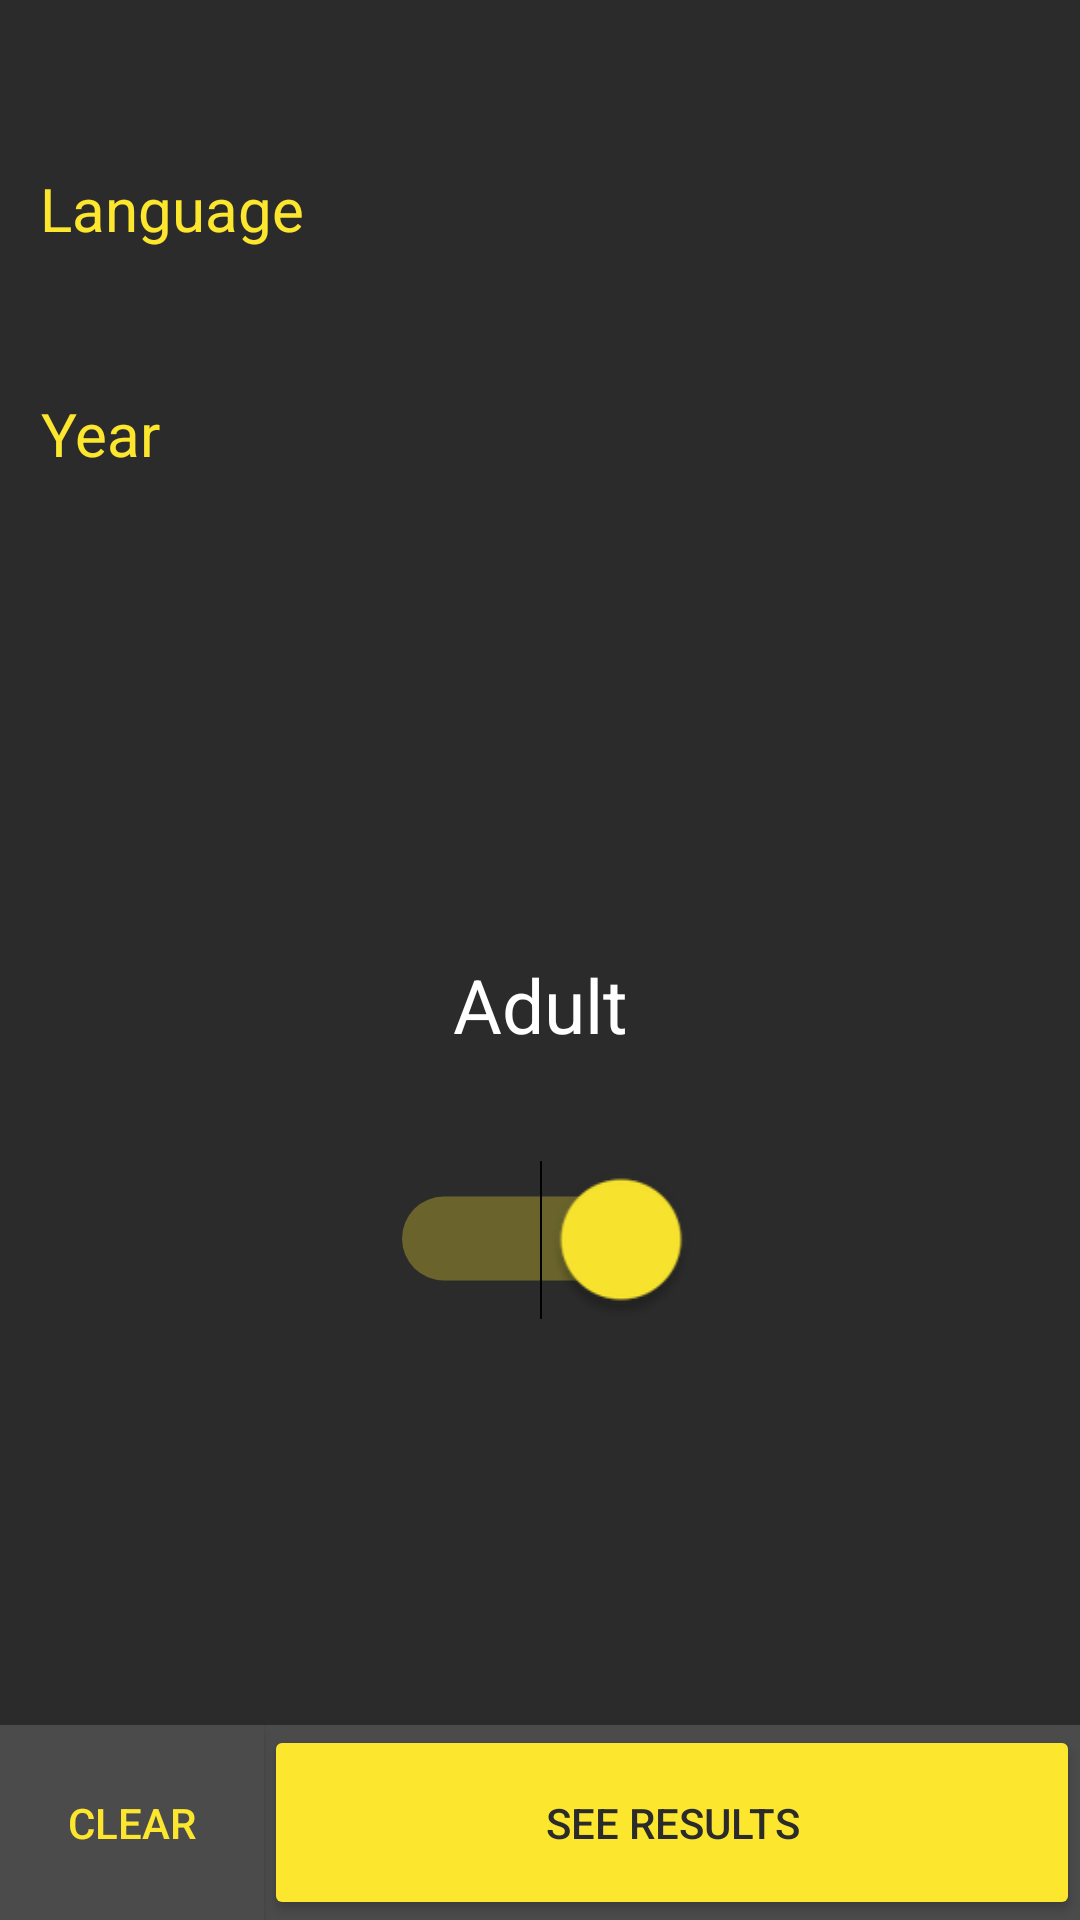

Layout XML and referenced resources for this Android screen:
<!-- AndroidManifest.xml: application theme AppTheme -->
<!-- res/layout/series_filter_layout.xml -->
<?xml version="1.0" encoding="utf-8"?>
<androidx.constraintlayout.widget.ConstraintLayout xmlns:android="http://schemas.android.com/apk/res/android"
    xmlns:app="http://schemas.android.com/apk/res-auto"
    xmlns:tools="http://schemas.android.com/tools"
    android:layout_width="match_parent"
    android:layout_height="match_parent"
    android:background="@color/dark_grey"
    tools:context=".ui.filters.SeriesFilterFragment">

    <Switch
        android:id="@+id/adult_filter_switch"
        android:layout_width="wrap_content"
        android:layout_height="wrap_content"
        android:layout_marginTop="48dp"
        android:checked="true"
        android:scaleX="2"
        android:scaleY="2"
        android:theme="@style/SwitchBTN"
        app:layout_constraintEnd_toEndOf="parent"
        app:layout_constraintStart_toStartOf="parent"
        app:layout_constraintTop_toBottomOf="@id/textView4" />

    <TextView
        android:id="@+id/textView4"
        android:layout_width="wrap_content"
        android:layout_height="wrap_content"
        android:layout_marginTop="144dp"
        android:text="Adult"
        android:textColor="@color/white"
        android:textSize="25dp"
        app:layout_constraintEnd_toEndOf="parent"
        app:layout_constraintStart_toStartOf="parent"
        app:layout_constraintTop_toBottomOf="@+id/year_filter_recycler_view" />

    <TextView
        android:id="@+id/textView3"
        android:layout_width="wrap_content"
        android:layout_height="wrap_content"
        android:layout_marginTop="32dp"
        android:text="Year"
        android:textColor="@color/yellow"
        android:textSize="20dp"
        app:layout_constraintEnd_toEndOf="parent"
        app:layout_constraintHorizontal_bias="0.043"
        app:layout_constraintStart_toStartOf="parent"
        app:layout_constraintTop_toBottomOf="@+id/language_filter_recycler_view" />

    <TextView
        android:id="@+id/textView"
        android:layout_width="wrap_content"
        android:layout_height="wrap_content"
        android:layout_marginTop="56dp"
        android:text="Language"
        android:textColor="@color/yellow"
        android:textSize="20dp"
        app:layout_constraintEnd_toEndOf="parent"
        app:layout_constraintHorizontal_bias="0.049"
        app:layout_constraintStart_toStartOf="parent"
        app:layout_constraintTop_toTopOf="parent" />

    <androidx.recyclerview.widget.RecyclerView
        android:id="@+id/language_filter_recycler_view"
        android:layout_width="match_parent"
        android:layout_height="wrap_content"
        android:layout_marginTop="16dp"
        android:orientation="horizontal"
        app:layoutManager="androidx.recyclerview.widget.LinearLayoutManager"
        app:layout_constraintEnd_toEndOf="parent"
        app:layout_constraintHorizontal_bias="0.0"
        app:layout_constraintStart_toStartOf="parent"
        app:layout_constraintTop_toBottomOf="@+id/textView"
        tools:listitem="@layout/filter_item_layout" />

    <androidx.recyclerview.widget.RecyclerView
        android:id="@+id/year_filter_recycler_view"
        android:layout_width="match_parent"
        android:layout_height="wrap_content"
        android:layout_marginTop="16dp"
        android:orientation="horizontal"
        app:layoutManager="androidx.recyclerview.widget.LinearLayoutManager"
        app:layout_constraintEnd_toEndOf="parent"
        app:layout_constraintHorizontal_bias="0.0"
        app:layout_constraintStart_toStartOf="parent"
        app:layout_constraintTop_toBottomOf="@+id/textView3"
        tools:listitem="@layout/filter_item_layout" />

    <RelativeLayout
        android:id="@+id/view"
        android:layout_width="match_parent"
        android:layout_height="65dp"
        android:background="@color/grey"
        app:layout_constraintBottom_toBottomOf="parent"
        app:layout_constraintEnd_toEndOf="parent"
        app:layout_constraintStart_toStartOf="parent"
        android:orientation="horizontal">

        <Button
            android:id="@+id/filter_clear_button"
            android:layout_width="wrap_content"
            android:layout_height="match_parent"
            android:background="@color/grey"
            android:text="Clear"
            android:textColor="@color/yellow"/>

        <Button
            android:id="@+id/filter_see_results_button"
            android:layout_width="match_parent"
            android:layout_height="match_parent"
            android:layout_centerVertical="true"
            android:layout_toRightOf="@id/filter_clear_button"
            android:backgroundTint="@color/yellow"
            android:padding="8dp"
            android:text="See Results"
            android:textColor="@color/dark_grey" />
    </RelativeLayout>


</androidx.constraintlayout.widget.ConstraintLayout>
<!-- res/layout/filter_item_layout.xml (included above) -->
<?xml version="1.0" encoding="utf-8"?>
<RelativeLayout xmlns:android="http://schemas.android.com/apk/res/android"
    android:layout_width="wrap_content"
    android:layout_height="50dp"
    android:id="@+id/filter_background"
    xmlns:tools="http://schemas.android.com/tools"
    android:padding="10dp"
    android:layout_marginLeft="12dp"
    android:background="@drawable/filter_rounded_borders"
    >

    <TextView
        android:id="@+id/filter_value_text_view"
        android:layout_width="wrap_content"
        android:layout_height="wrap_content"
        tools:text="English"
        android:layout_centerInParent="true"
        android:textSize="20dp"
        android:textColor="@color/white"/>
</RelativeLayout>
<!-- resources referenced by this layout -->
<resources>
  <color name="dark_grey">#2B2B2B</color>
  <color name="grey">#4B4B4B</color>
  <color name="white">#FFFFFFFF</color>
  <color name="yellow">#FCE72E</color>
  <style name="SwitchBTN" parent="Theme.AppCompat">
          <item name="colorControlNormal">#FFFF66</item>
          <item name="colorControlActivated">@color/yellow</item>
      </style>
  <style name="AppTheme" parent="Theme.MaterialComponents.Light.NoActionBar">
          <item name="colorPrimary">@color/grey</item>
          <item name="colorOnPrimary">@color/white</item>
      </style>
</resources>
